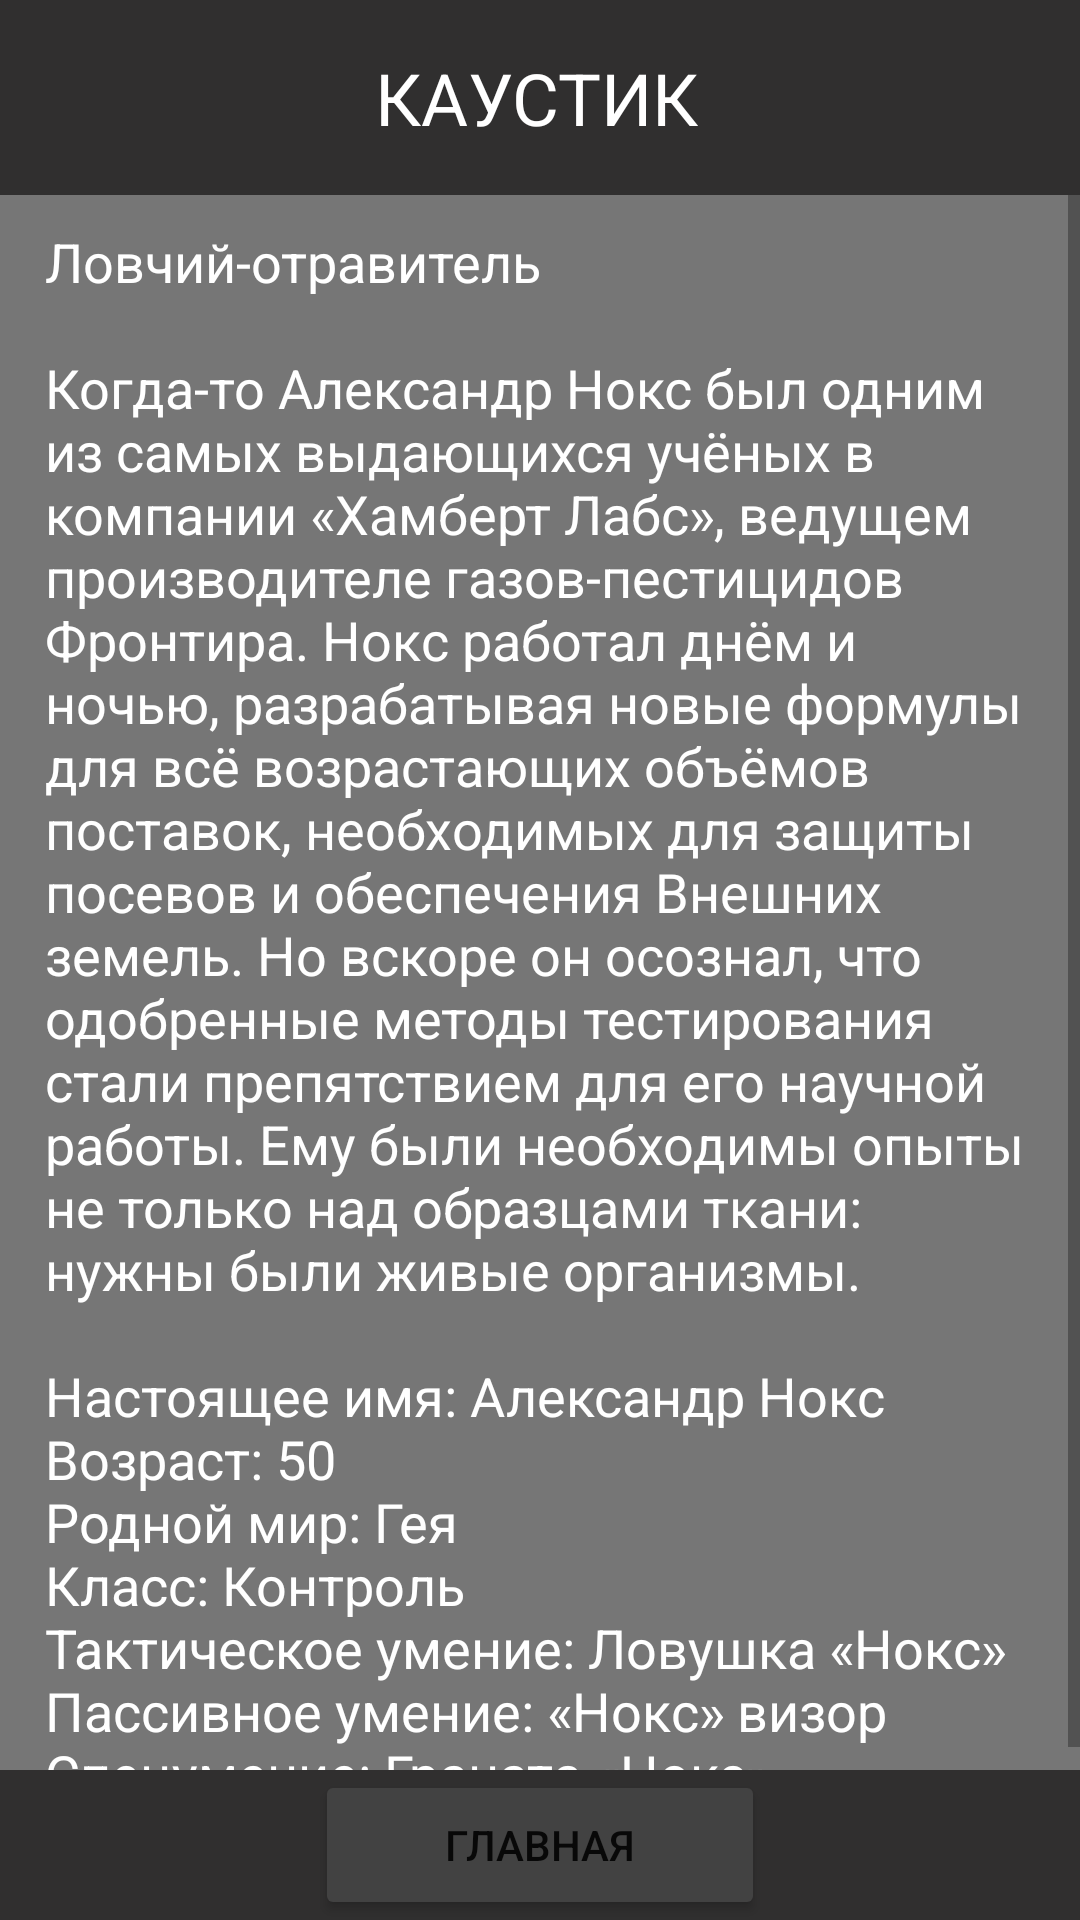

Android layout source for this screen:
<!-- AndroidManifest.xml: application theme Theme.ApexLegendsInfo -->
<!-- res/layout/activity_caustic.xml -->
<?xml version="1.0" encoding="utf-8"?>
<androidx.constraintlayout.widget.ConstraintLayout xmlns:android="http://schemas.android.com/apk/res/android"
    xmlns:app="http://schemas.android.com/apk/res-auto"
    xmlns:tools="http://schemas.android.com/tools"
    android:layout_width="match_parent"
    android:layout_height="match_parent"
    android:background="@drawable/causb"
    tools:context=".caustic">

    <ScrollView
        android:layout_width="match_parent"
        android:layout_height="match_parent"
        app:layout_constraintBottom_toBottomOf="@+id/constraintLayout2"
        app:layout_constraintTop_toTopOf="@+id/constraintLayout">

        <LinearLayout
            android:layout_width="match_parent"
            android:layout_height="wrap_content"
            android:orientation="vertical"
            android:background="#89000000">

            <TextView
                android:id="@+id/textView"
                android:layout_width="match_parent"
                android:layout_height="match_parent"
                android:layout_marginHorizontal="15dp"
                android:layout_marginTop="75dp"
                android:text="@string/caustic"
                android:textColor="@color/white"
                android:textSize="18sp"
                android:paddingBottom="100dp"/>

        </LinearLayout>

    </ScrollView>

    <androidx.constraintlayout.widget.ConstraintLayout
        android:id="@+id/constraintLayout"
        android:layout_width="0dp"
        android:layout_height="65dp"
        android:background="@color/headcolor"
        app:layout_constraintEnd_toEndOf="parent"
        app:layout_constraintStart_toStartOf="parent"
        app:layout_constraintTop_toTopOf="parent">

        <TextView
            android:id="@+id/textView4"
            android:layout_width="220dp"
            android:layout_height="wrap_content"
            android:gravity="center"
            android:text="КАУСТИК"
            android:textColor="@color/white"
            android:textSize="24sp"
            app:layout_constraintBottom_toBottomOf="parent"
            app:layout_constraintEnd_toEndOf="parent"
            app:layout_constraintHorizontal_bias="0.49"
            app:layout_constraintStart_toStartOf="parent"
            app:layout_constraintTop_toTopOf="parent" />

        <ImageView
            android:id="@+id/imageView5"
            android:layout_width="80dp"
            android:layout_height="65dp"
            app:layout_constraintBottom_toBottomOf="parent"
            app:layout_constraintStart_toStartOf="parent"
            app:layout_constraintTop_toTopOf="parent"
            app:srcCompat="@drawable/logomini" />

        <ImageView
            android:id="@+id/imageView6"
            android:layout_width="80dp"
            android:layout_height="65dp"
            app:layout_constraintBottom_toBottomOf="parent"
            app:layout_constraintEnd_toEndOf="parent"
            app:layout_constraintTop_toTopOf="parent"
            app:srcCompat="@drawable/logomini" />

    </androidx.constraintlayout.widget.ConstraintLayout>

    <androidx.constraintlayout.widget.ConstraintLayout
        android:id="@+id/constraintLayout2"
        android:layout_width="0dp"
        android:layout_height="50dp"
        android:background="@color/headcolor"
        app:layout_constraintBottom_toBottomOf="parent"
        app:layout_constraintEnd_toEndOf="parent"
        app:layout_constraintStart_toStartOf="parent">

        <Button
            android:id="@+id/buttonMAIN"
            android:layout_width="150dp"
            android:layout_height="50dp"
            android:backgroundTint="@color/cardview_dark_background"
            android:onClick="goMain"
            android:text="Главная"
            app:layout_constraintBottom_toBottomOf="parent"
            app:layout_constraintEnd_toEndOf="parent"
            app:layout_constraintStart_toStartOf="parent"
            app:layout_constraintTop_toTopOf="parent" />

    </androidx.constraintlayout.widget.ConstraintLayout>

</androidx.constraintlayout.widget.ConstraintLayout>
<!-- resources referenced by this layout -->
<resources>
  <color name="headcolor">#302F2F</color>
  <color name="white">#FFFFFFFF</color>
  <string name="caustic">Ловчий-отравитель\n\nКогда-то Александр Нокс был одним из самых выдающихся учёных в компании «Хамберт Лабс», ведущем производителе газов-пестицидов Фронтира. Нокс работал днём и ночью, разрабатывая новые формулы для всё возрастающих объёмов поставок, необходимых для защиты посевов и обеспечения Внешних земель. Но вскоре он осознал, что одобренные методы тестирования стали препятствием для его научной работы. Ему были необходимы опыты не только над образцами ткани: нужны были живые организмы.\n\nНастоящее имя: Александр Нокс\nВозраст: 50\nРодной мир: Гея\nКласс: Контроль\nТактическое умение: Ловушка «Нокс»\nПассивное умение: «Нокс» визор\nСпецумение: Граната «Нокс»</string>
  <style name="Theme.ApexLegendsInfo" parent="Theme.MaterialComponents.DayNight.NoActionBar">
          
          <item name="colorPrimary">@color/headcolor</item>
          <item name="colorPrimaryVariant">@color/headcolor</item>
          <item name="colorOnPrimary">@color/white</item>
          
          <item name="colorSecondary">@color/headcolor</item>
          <item name="colorSecondaryVariant">@color/headcolor</item>
          <item name="colorOnSecondary">@color/white</item>
          
          <item name="android:statusBarColor">?attr/colorPrimaryVariant</item>
          
      </style>
</resources>
